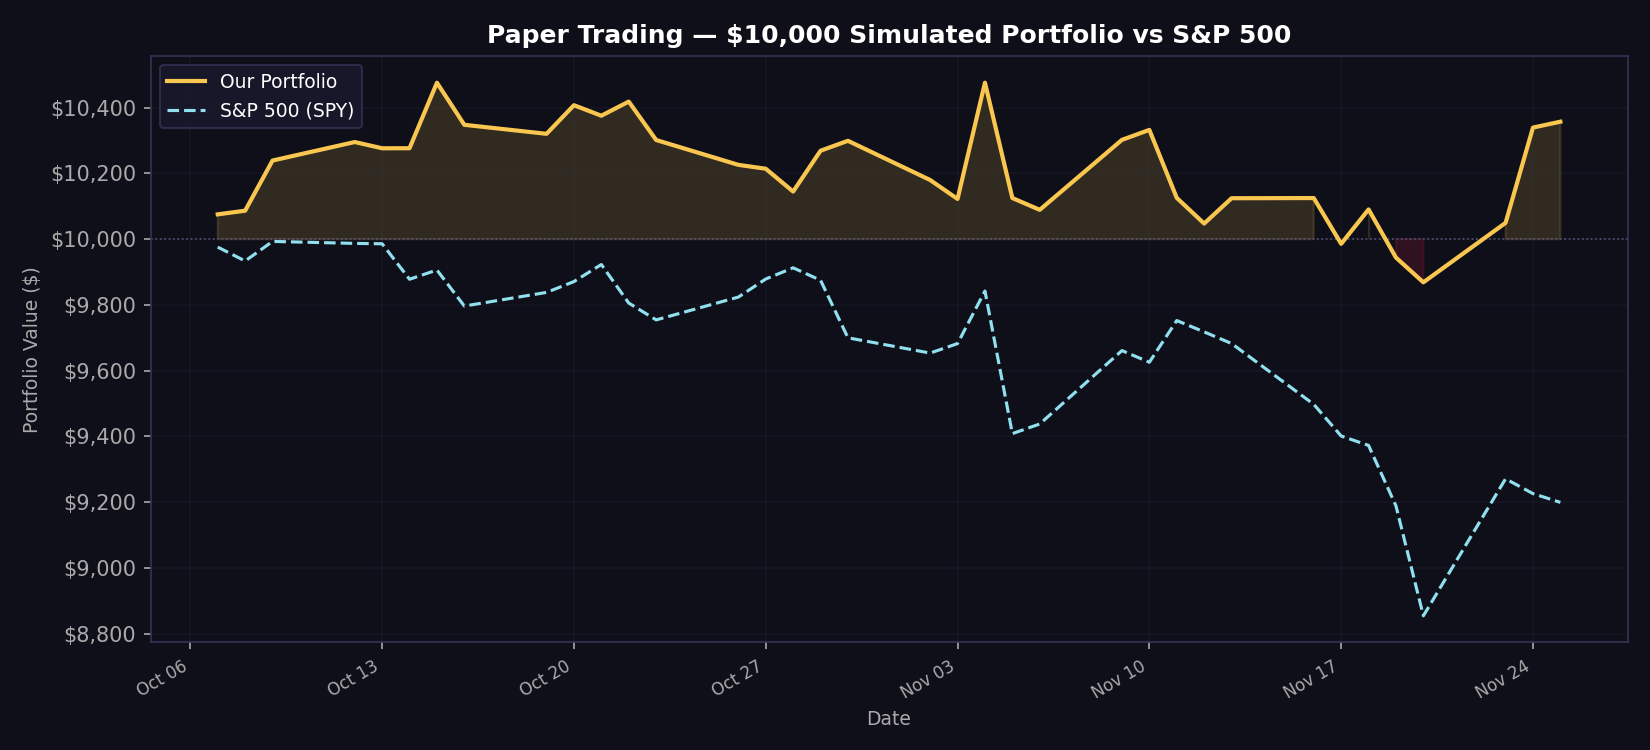

The file beside this chart, header and first rows:
date, portfolio_value, spy_value, daily_return
2026-10-07, 10076, 9976, 0.007568
2026-10-08, 10087, 9934, 0.001106
2026-10-09, 10239, 9993, 0.01513
2026-10-12, 10296, 9987, 0.0055
2026-10-13, 10277, 9986, -0.001843
2026-10-14, 10277, 9878, 1.2e-05
2026-10-15, 10476, 9906, 0.0194
2026-10-16, 10348, 9797, -0.01223
2026-10-19, 10321, 9838, -0.00265
2026-10-20, 10408, 9871, 0.008437
2026-10-21, 10376, 9923, -0.00307
2026-10-22, 10419, 9806, 0.004139
2026-10-23, 10302, 9755, -0.01122
2026-10-26, 10226, 9824, -0.007342
2026-10-27, 10214, 9879, -0.001156
2026-10-28, 10145, 9913, -0.006794
2026-10-29, 10269, 9875, 0.01225
2026-10-30, 10300, 9700, 0.002938
2026-11-02, 10180, 9654, -0.01159
2026-11-03, 10123, 9682, -0.005662
2026-11-04, 10476, 9842, 0.03496
2026-11-05, 10125, 9408, -0.03351
2026-11-06, 10089, 9438, -0.003548
2026-11-09, 10302, 9661, 0.02111
2026-11-10, 10333, 9626, 0.002937
2026-11-11, 10126, 9753, -0.02002
2026-11-12, 10048, 9718, -0.007713
2026-11-13, 10125, 9683, 0.007669
2026-11-16, 10125, 9498, 4.9e-05
2026-11-17, 9986, 9401, -0.01375
2026-11-18, 10091, 9372, 0.01048
2026-11-19, 9944, 9189, -0.01452
2026-11-20, 9869, 8854, -0.007575
2026-11-23, 10050, 9271, 0.01834
2026-11-24, 10340, 9226, 0.02885
2026-11-25, 10358, 9199, 0.001733
